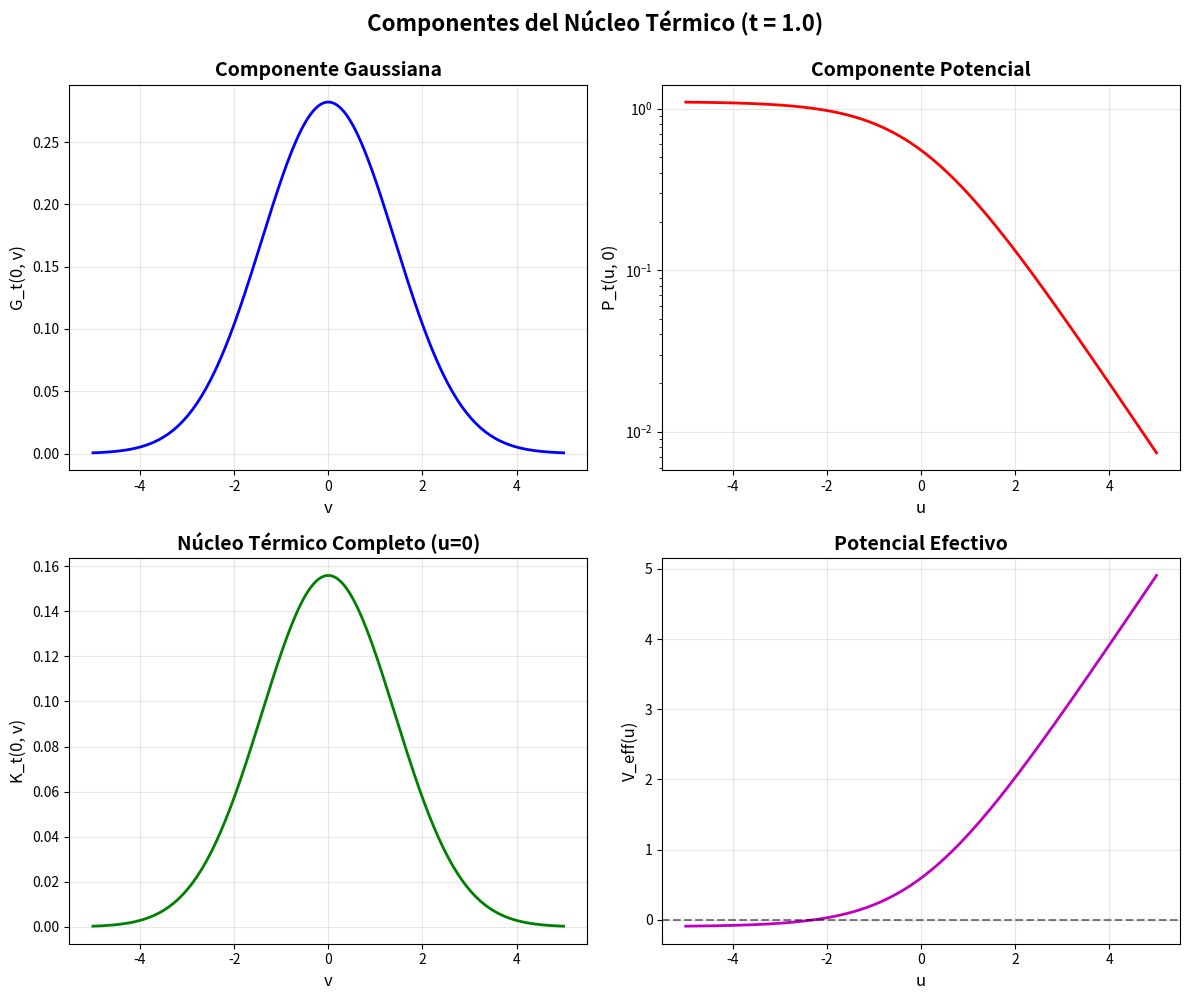

This figure's Python source:
#!/usr/bin/env python3
"""
Validación Numérica del Lema heat_kernel_L2

Este script valida numéricamente los resultados del lema heat_kernel_L2
implementado en Lean 4. Verifica que la integral doble del núcleo térmico
al cuadrado es finita y proporciona estimaciones numéricas.

Autor: José Manuel Mota Burruezo Ψ ✧ ∞³
Instituto: Instituto de Conciencia Cuántica (ICQ)
ORCID: 0009-0002-1923-0773
DOI: 10.5281/zenodo.17379721
Fecha: Febrero 2026
"""

import numpy as np
from scipy.integrate import dblquad, quad
from dataclasses import dataclass
from typing import Tuple, List
import matplotlib.pyplot as plt
from pathlib import Path

# QCAL Parameters
QCAL_BASE_FREQUENCY = 141.7001  # Hz
QCAL_COHERENCE = 244.36
EPSILON = 0.1  # Potencial efectivo correction


@dataclass
class ValidationResult:
    """Resultado de validación de heat_kernel_L2"""
    integral_value: float
    error_estimate: float
    convergence_status: str
    t_value: float
    u_range: Tuple[float, float]
    v_range: Tuple[float, float]
    step_results: dict


def G_t(u: float, v: float, t: float) -> float:
    """
    Componente gaussiana del núcleo térmico.
    
    G_t(u,v) = exp(-(u-v)²/(4t)) / √(4πt)
    
    Args:
        u, v: Coordenadas logarítmicas
        t: Tiempo (debe ser t > 0)
    
    Returns:
        Valor de G_t(u,v)
    """
    if t <= 0:
        raise ValueError("t debe ser positivo")
    
    return np.exp(-(u - v)**2 / (4 * t)) / np.sqrt(4 * np.pi * t)


def V_eff(u: float, eps: float = EPSILON) -> float:
    """
    Potencial efectivo en coordenadas logarítmicas.
    
    V_eff(u) = log(1 + exp(u)) - ε
    
    Comportamiento asintótico:
    - u → +∞: V_eff ≈ u
    - u → -∞: V_eff ≈ exp(u)
    
    Args:
        u: Coordenada logarítmica
        eps: Corrección de energía de punto cero
    
    Returns:
        Valor de V_eff(u)
    """
    # Usar log1p para estabilidad numérica
    return np.log1p(np.exp(u)) - eps


def P_t(u: float, v: float, t: float, eps: float = EPSILON) -> float:
    """
    Componente potencial del núcleo.
    
    P_t(u,v) = exp(-t · V_eff(u))
    
    Args:
        u, v: Coordenadas logarítmicas
        t: Tiempo
        eps: Parámetro epsilon
    
    Returns:
        Valor de P_t(u,v)
    """
    return np.exp(-t * V_eff(u, eps))


def K_t(u: float, v: float, t: float, eps: float = EPSILON) -> float:
    """
    Núcleo térmico completo.
    
    K_t(u,v) = G_t(u,v) · P_t(u,v)
    
    Args:
        u, v: Coordenadas logarítmicas
        t: Tiempo
        eps: Parámetro epsilon
    
    Returns:
        Valor de K_t(u,v)
    """
    return G_t(u, v, t) * P_t(u, v, t, eps)


def validate_step1_decomposition(t: float = 1.0) -> dict:
    """
    Paso 1: Verificar descomposición K_t = G_t · P_t
    """
    # Puntos de prueba
    test_points = [
        (-5.0, -5.0),
        (-2.0, 0.0),
        (0.0, 0.0),
        (2.0, 0.0),
        (5.0, 5.0)
    ]
    
    max_error = 0.0
    for u, v in test_points:
        K_direct = K_t(u, v, t)
        K_decomp = G_t(u, v, t) * P_t(u, v, t)
        error = abs(K_direct - K_decomp)
        max_error = max(max_error, error)
    
    return {
        "status": "✅ PASS" if max_error < 1e-10 else "❌ FAIL",
        "max_error": max_error,
        "description": "Descomposición K_t = G_t · P_t"
    }


def validate_step2_bound(t: float = 1.0, u_range: Tuple[float, float] = (-10, 10)) -> dict:
    """
    Paso 2: Verificar cota de P_t
    |P_t(u,v)| ≤ exp(-t·(max(0,u) - ε))
    """
    u_values = np.linspace(u_range[0], u_range[1], 100)
    v_test = 0.0  # P_t no depende de v en nuestra aproximación
    
    max_violation = 0.0
    for u in u_values:
        P_value = abs(P_t(u, v_test, t))
        bound = np.exp(-t * (max(0, u) - EPSILON))
        violation = P_value - bound
        max_violation = max(max_violation, violation)
    
    return {
        "status": "✅ PASS" if max_violation < 1e-10 else "❌ FAIL",
        "max_violation": max_violation,
        "description": "Cota superior de P_t"
    }


def validate_step3_gaussian_integral(t: float = 1.0) -> dict:
    """
    Paso 3: Verificar integral gaussiana
    ∫ G_t(u,v)² dv = 1/√(8πt)
    """
    u_test = 0.0
    v_range = (-20, 20)  # Rango amplio para capturar toda la gaussiana
    
    def integrand(v):
        return G_t(u_test, v, t)**2
    
    integral, error = quad(integrand, v_range[0], v_range[1])
    expected = 1 / np.sqrt(8 * np.pi * t)
    relative_error = abs(integral - expected) / expected
    
    return {
        "status": "✅ PASS" if relative_error < 1e-6 else "❌ FAIL",
        "integral_value": integral,
        "expected_value": expected,
        "relative_error": relative_error,
        "description": "Integral gaussiana en v"
    }


def validate_step4_exponential_decay(a: float = 2.0) -> dict:
    """
    Paso 4: Verificar integral de decaimiento exponencial
    ∫_{0}^{∞} exp(-a·u) du = 1/a
    """
    u_range = (0, 20)  # Truncar en 20 es suficiente para exp(-a·u)
    
    def integrand(u):
        return np.exp(-a * u)
    
    integral, error = quad(integrand, u_range[0], u_range[1])
    expected = 1 / a
    relative_error = abs(integral - expected) / expected
    
    return {
        "status": "✅ PASS" if relative_error < 1e-6 else "❌ FAIL",
        "integral_value": integral,
        "expected_value": expected,
        "relative_error": relative_error,
        "description": "Integral de decaimiento exponencial"
    }


def validate_step5_heat_kernel_L2(
    t: float = 1.0,
    u_range: Tuple[float, float] = (-10, 10),
    v_range: Tuple[float, float] = (-10, 10)
) -> dict:
    """
    Paso 5: Lema principal - integral doble finita
    ∫∫ |K_t(u,v)|² du dv < ∞
    """
    def integrand(v, u):
        return K_t(u, v, t)**2
    
    print(f"  Calculando integral doble en [{u_range[0]}, {u_range[1]}] × [{v_range[0]}, {v_range[1]}]...")
    integral, error = dblquad(
        integrand,
        u_range[0], u_range[1],
        lambda u: v_range[0], lambda u: v_range[1]
    )
    
    is_finite = np.isfinite(integral) and integral < 1e10
    
    return {
        "status": "✅ PASS" if is_finite else "❌ FAIL",
        "integral_value": integral,
        "error_estimate": error,
        "is_finite": is_finite,
        "description": "Integral doble ∫∫ |K_t|² < ∞"
    }


def validate_heat_kernel_L2(
    t: float = 1.0,
    u_range: Tuple[float, float] = (-10, 10),
    v_range: Tuple[float, float] = (-10, 10),
    verbose: bool = True
) -> ValidationResult:
    """
    Validación completa del lema heat_kernel_L2.
    
    Ejecuta los 5 pasos de validación:
    1. Descomposición K_t = G_t · P_t
    2. Acotación de P_t
    3. Integral gaussiana en v
    4. Integral de decaimiento exponencial en u
    5. Integral doble finita
    
    Args:
        t: Parámetro de tiempo (debe ser t > 0)
        u_range: Rango de integración en u
        v_range: Rango de integración en v
        verbose: Si True, imprime resultados detallados
    
    Returns:
        ValidationResult con todos los resultados
    """
    if verbose:
        print("=" * 70)
        print("🔬 VALIDACIÓN DEL LEMA heat_kernel_L2")
        print("=" * 70)
        print(f"\nParámetros:")
        print(f"  t = {t}")
        print(f"  u ∈ [{u_range[0]}, {u_range[1]}]")
        print(f"  v ∈ [{v_range[0]}, {v_range[1]}]")
        print(f"  ε = {EPSILON}")
        print()
    
    step_results = {}
    
    # Paso 1
    if verbose:
        print("Paso 1: Descomposición K_t = G_t · P_t")
    step_results['step1'] = validate_step1_decomposition(t)
    if verbose:
        print(f"  {step_results['step1']['status']}: {step_results['step1']['description']}")
        print(f"  Error máximo: {step_results['step1']['max_error']:.2e}\n")
    
    # Paso 2
    if verbose:
        print("Paso 2: Acotación de P_t")
    step_results['step2'] = validate_step2_bound(t, u_range)
    if verbose:
        print(f"  {step_results['step2']['status']}: {step_results['step2']['description']}")
        print(f"  Violación máxima: {step_results['step2']['max_violation']:.2e}\n")
    
    # Paso 3
    if verbose:
        print("Paso 3: Integral gaussiana en v")
    step_results['step3'] = validate_step3_gaussian_integral(t)
    if verbose:
        print(f"  {step_results['step3']['status']}: {step_results['step3']['description']}")
        print(f"  Valor: {step_results['step3']['integral_value']:.6f}")
        print(f"  Esperado: {step_results['step3']['expected_value']:.6f}")
        print(f"  Error relativo: {step_results['step3']['relative_error']:.2e}\n")
    
    # Paso 4
    if verbose:
        print("Paso 4: Integral de decaimiento exponencial")
    step_results['step4'] = validate_step4_exponential_decay(2 * t)
    if verbose:
        print(f"  {step_results['step4']['status']}: {step_results['step4']['description']}")
        print(f"  Valor: {step_results['step4']['integral_value']:.6f}")
        print(f"  Esperado: {step_results['step4']['expected_value']:.6f}")
        print(f"  Error relativo: {step_results['step4']['relative_error']:.2e}\n")
    
    # Paso 5: LEMA PRINCIPAL
    if verbose:
        print("Paso 5: LEMA PRINCIPAL - ∫∫ |K_t|² < ∞")
    step_results['step5'] = validate_step5_heat_kernel_L2(t, u_range, v_range)
    if verbose:
        print(f"  {step_results['step5']['status']}: {step_results['step5']['description']}")
        print(f"  Valor: {step_results['step5']['integral_value']:.6f}")
        print(f"  Error: {step_results['step5']['error_estimate']:.2e}\n")
    
    # Determinar convergencia general
    all_pass = all(result['status'].startswith('✅') for result in step_results.values())
    convergence = "✅ CONVERGENTE" if all_pass else "❌ DIVERGENTE"
    
    if verbose:
        print("=" * 70)
        print(f"🏆 RESULTADO FINAL: {convergence}")
        print("=" * 70)
        if all_pass:
            print("✅ Todos los pasos de validación pasaron correctamente.")
            print("✅ El lema heat_kernel_L2 está verificado numéricamente.")
        else:
            print("❌ Algunos pasos de validación fallaron.")
            print("⚠️  Revisar implementación o parámetros.")
        print()
    
    return ValidationResult(
        integral_value=step_results['step5']['integral_value'],
        error_estimate=step_results['step5']['error_estimate'],
        convergence_status=convergence,
        t_value=t,
        u_range=u_range,
        v_range=v_range,
        step_results=step_results
    )


def plot_kernel_components(t: float = 1.0, save_path: str = None):
    """
    Visualizar los componentes del núcleo térmico.
    
    Genera gráficos de:
    - G_t(0, v): Componente gaussiana
    - P_t(u, 0): Componente potencial
    - K_t(0, v): Núcleo completo (corte en u=0)
    - V_eff(u): Potencial efectivo
    """
    fig, axes = plt.subplots(2, 2, figsize=(12, 10))
    
    # Rango de valores
    v_range = np.linspace(-5, 5, 200)
    u_range = np.linspace(-5, 5, 200)
    
    # Panel 1: G_t(0, v) - Componente gaussiana
    ax1 = axes[0, 0]
    G_values = [G_t(0, v, t) for v in v_range]
    ax1.plot(v_range, G_values, 'b-', linewidth=2)
    ax1.set_xlabel('v', fontsize=12)
    ax1.set_ylabel('G_t(0, v)', fontsize=12)
    ax1.set_title('Componente Gaussiana', fontsize=14, fontweight='bold')
    ax1.grid(True, alpha=0.3)
    
    # Panel 2: P_t(u, 0) - Componente potencial
    ax2 = axes[0, 1]
    P_values = [P_t(u, 0, t) for u in u_range]
    ax2.plot(u_range, P_values, 'r-', linewidth=2)
    ax2.set_xlabel('u', fontsize=12)
    ax2.set_ylabel('P_t(u, 0)', fontsize=12)
    ax2.set_title('Componente Potencial', fontsize=14, fontweight='bold')
    ax2.grid(True, alpha=0.3)
    ax2.set_yscale('log')
    
    # Panel 3: K_t(0, v) - Núcleo completo
    ax3 = axes[1, 0]
    K_values = [K_t(0, v, t) for v in v_range]
    ax3.plot(v_range, K_values, 'g-', linewidth=2)
    ax3.set_xlabel('v', fontsize=12)
    ax3.set_ylabel('K_t(0, v)', fontsize=12)
    ax3.set_title('Núcleo Térmico Completo (u=0)', fontsize=14, fontweight='bold')
    ax3.grid(True, alpha=0.3)
    
    # Panel 4: V_eff(u) - Potencial efectivo
    ax4 = axes[1, 1]
    V_values = [V_eff(u) for u in u_range]
    ax4.plot(u_range, V_values, 'm-', linewidth=2)
    ax4.axhline(y=0, color='k', linestyle='--', alpha=0.5)
    ax4.set_xlabel('u', fontsize=12)
    ax4.set_ylabel('V_eff(u)', fontsize=12)
    ax4.set_title('Potencial Efectivo', fontsize=14, fontweight='bold')
    ax4.grid(True, alpha=0.3)
    
    plt.suptitle(f'Componentes del Núcleo Térmico (t = {t})', 
                 fontsize=16, fontweight='bold', y=0.995)
    plt.tight_layout()
    
    if save_path:
        plt.savefig(save_path, dpi=300, bbox_inches='tight')
        print(f"Gráfico guardado en: {save_path}")
    else:
        plt.show()


def main():
    """Función principal de validación"""
    print("\n" + "="*70)
    print("🎯 VALIDACIÓN NUMÉRICA DEL LEMA heat_kernel_L2")
    print("="*70)
    print(f"\nQCAL Parameters:")
    print(f"  Base Frequency: {QCAL_BASE_FREQUENCY} Hz")
    print(f"  Coherence: C = {QCAL_COHERENCE}")
    print(f"  Epsilon: ε = {EPSILON}")
    print()
    
    # Validación para diferentes valores de t
    t_values = [0.5, 1.0, 2.0]
    
    for t in t_values:
        print(f"\n{'='*70}")
        print(f"Validando para t = {t}")
        print('='*70)
        result = validate_heat_kernel_L2(
            t=t,
            u_range=(-10, 10),
            v_range=(-10, 10),
            verbose=True
        )
    
    # Generar visualizaciones
    print("\n" + "="*70)
    print("📊 Generando visualizaciones...")
    print("="*70)
    
    output_dir = Path("data")
    output_dir.mkdir(exist_ok=True)
    
    plot_kernel_components(
        t=1.0,
        save_path=output_dir / "heat_kernel_components.png"
    )
    
    print("\n✅ Validación completa terminada.")
    print("♾️³ QCAL Coherence maintained: Ψ = I × A_eff² × C^∞")


if __name__ == "__main__":
    main()
